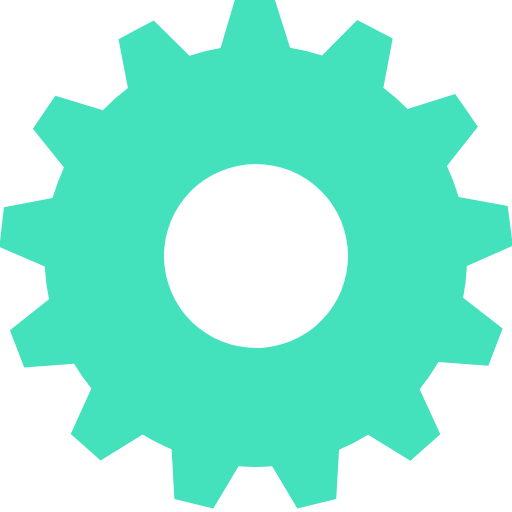
t = 0.00 s
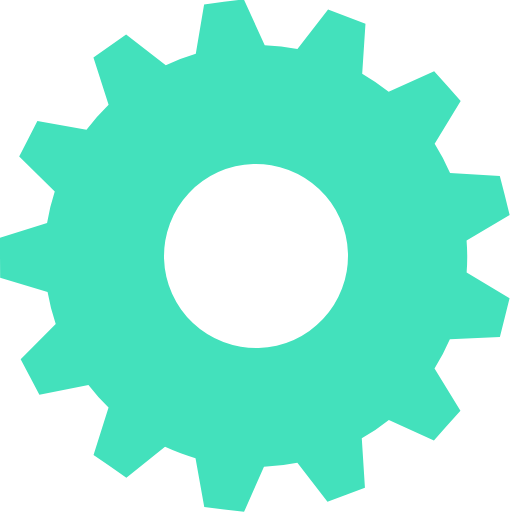
t = 0.05 s
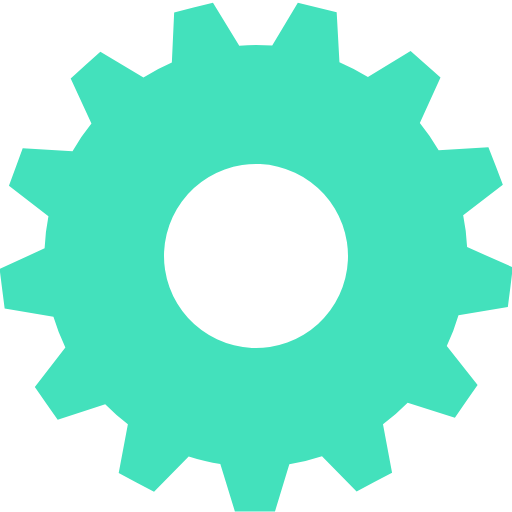
t = 0.10 s
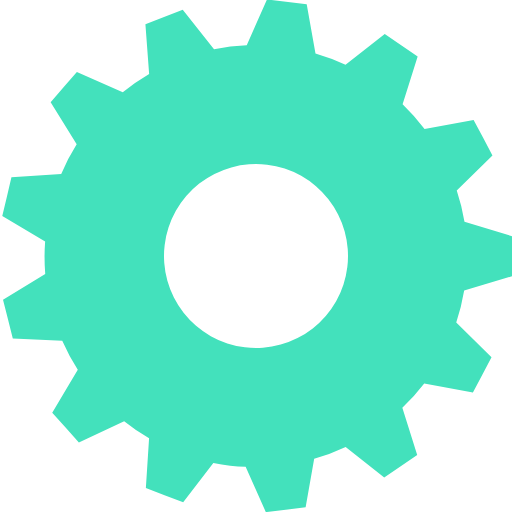
t = 0.15 s

The animated SVG that drew these frames (rendered in a browser with its animation timeline set to each time). Animation: 1 SMIL element (animateTransform=1); one cycle of 0.20 s, repeats indefinitely.

<?xml version="1.0" encoding="UTF-8" standalone="no"?><svg xmlns:svg="http://www.w3.org/2000/svg" xmlns="http://www.w3.org/2000/svg" xmlns:xlink="http://www.w3.org/1999/xlink" version="1.0" width="64px" height="64px" viewBox="0 0 128 128" xml:space="preserve"><g><path fill="#43e1bc" d="M116.7 66.28a52.86 52.86 0 0 1-1 8.18l9.8 7.57-1.78 4.67-1.77 4.67-12.36-.82a52.87 52.87 0 0 1-4.7 6.7L110 108.5l-3.75 3.3-3.75 3.32L92 108.67a52.6 52.6 0 0 1-7.45 3.9l-.66 12.3-4.87 1.2-4.86 1.2-6.38-10.66q-1.9.2-3.88.2-2.15 0-4.25-.14l-6.3 10.64-4.84-1.2-4.85-1.2-.7-12.43a52.6 52.6 0 0 1-6.7-3.5l-10.6 6.64-3.75-3.3-3.76-3.3 5.05-11.4a52.88 52.88 0 0 1-4.73-6.73l-12.34.9-1.8-4.66-1.8-4.67 9.7-7.67a52.8 52.8 0 0 1-1-8.05l-11.4-5 .56-4.95.54-4.97 12.26-2.3a52.37 52.37 0 0 1 2.94-7.83L8.4 32l2.8-4.14 2.8-4.14 12 3.68a53.06 53.06 0 0 1 6-5.33L29.57 9.8l4.4-2.37 4.43-2.35 8.95 8.86a52.4 52.4 0 0 1 8-1.98L59 0h10l3.66 11.96a52.4 52.4 0 0 1 7.8 1.9L89.26 5l4.42 2.3 4.43 2.34-2.3 12.27a52.98 52.98 0 0 1 6.2 5.5l11.9-3.7 2.9 4.1 2.84 4.1-7.8 9.8a52.34 52.34 0 0 1 2.86 7.5l12.3 2.17.6 4.96.57 4.95zM41 64a23 23 0 1 0 23-23 23 23 0 0 0-23 23z"/><animateTransform attributeName="transform" type="rotate" from="27.69 64 64" to="0 64 64" dur="200ms" repeatCount="indefinite"></animateTransform></g></svg>
